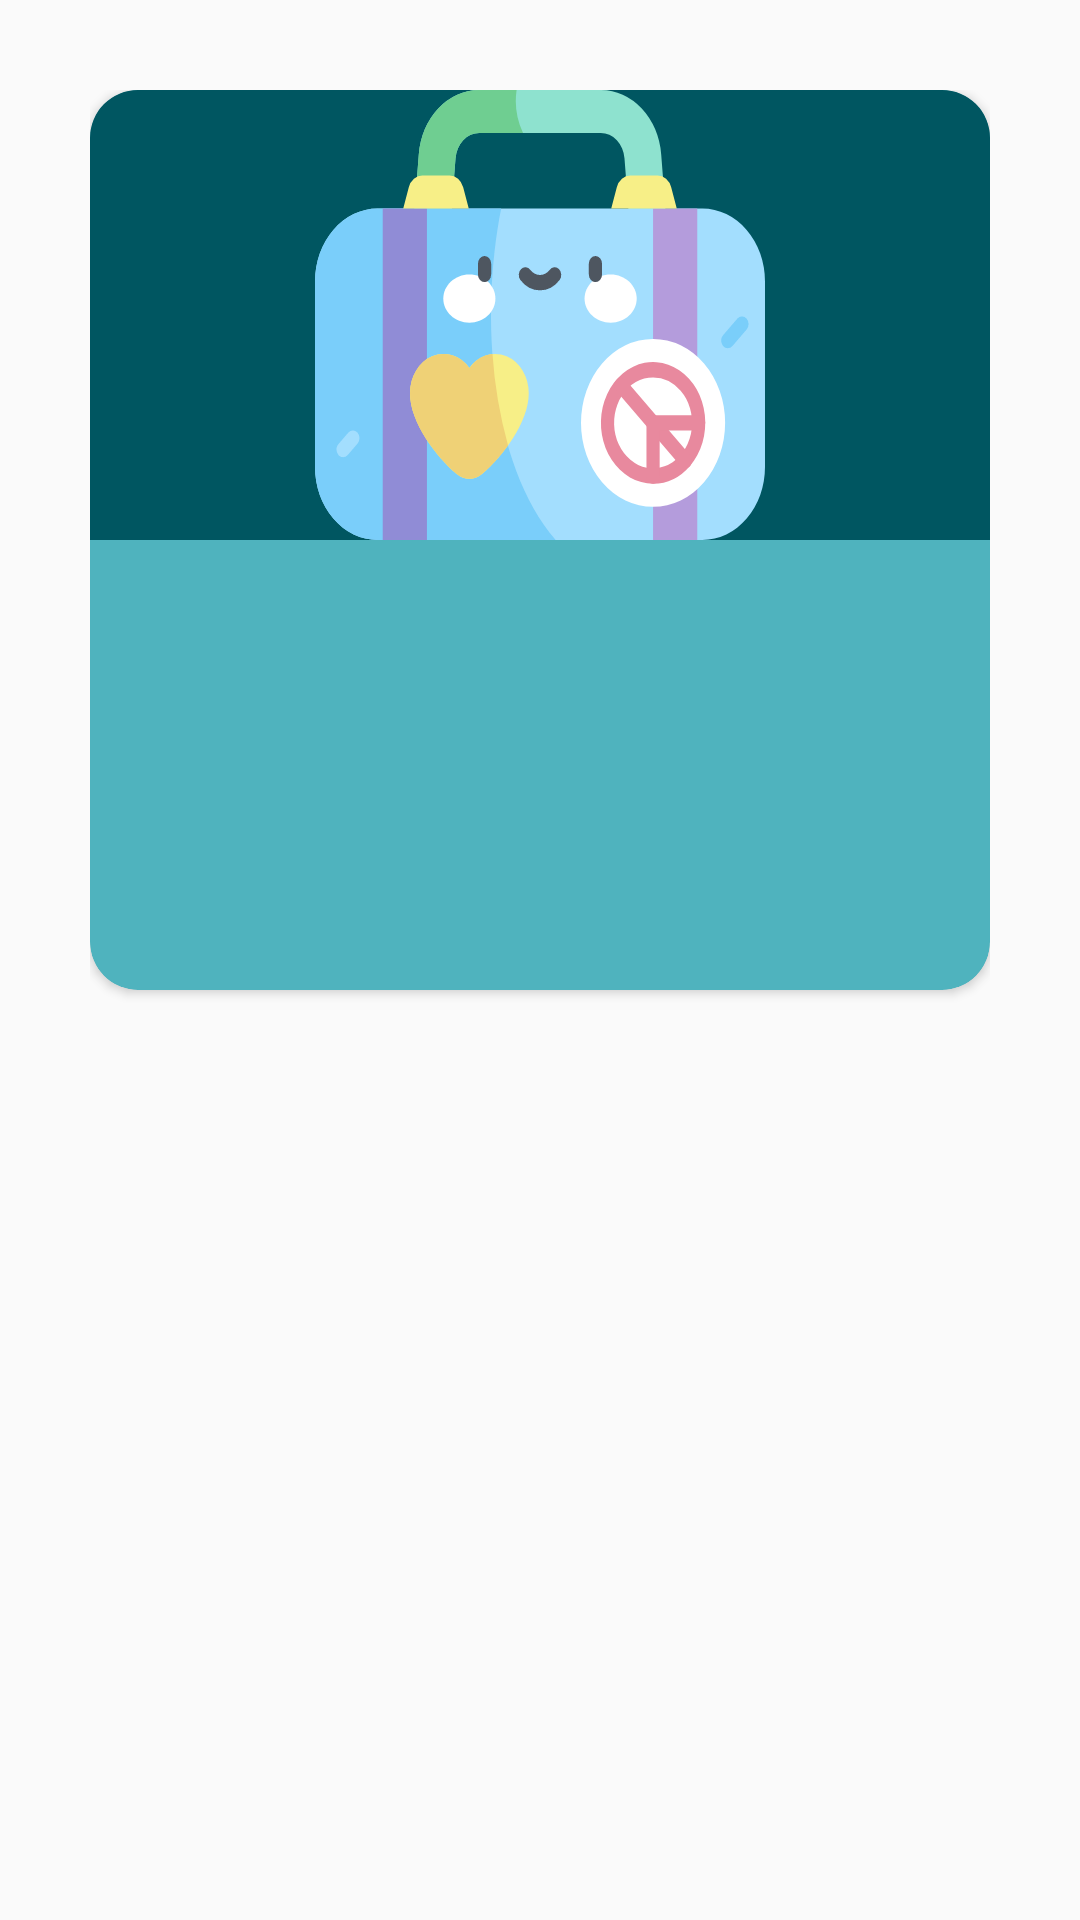

Here is an Android app screen rendered from its layout file. Give the layout XML and the strings, colors and styles it references.
<!-- AndroidManifest.xml: application theme AppTheme -->
<!-- res/layout/adapter_home.xml -->
<?xml version="1.0" encoding="utf-8"?>
<LinearLayout xmlns:android="http://schemas.android.com/apk/res/android"
    xmlns:app="http://schemas.android.com/apk/res-auto"
    xmlns:tools="http://schemas.android.com/tools"
    android:orientation="vertical"
    android:layout_width="match_parent"
    android:layout_height="wrap_content"
    android:padding="30dp">
    
    <androidx.cardview.widget.CardView
        android:layout_width="match_parent"
        android:layout_height="300dp"
        app:cardCornerRadius="16dp"
        app:cardBackgroundColor="@color/colorAccent">
        
        <LinearLayout
            android:layout_width="match_parent"
            android:layout_height="match_parent"
            android:orientation="vertical">

            <ImageView
                android:id="@+id/ivInfo"
                android:layout_width="match_parent"
                android:layout_height="150dp"
                app:srcCompat="@drawable/ic_luggage"
                android:background="@color/colorPrimaryDark"
                />
            
            <TextView
                android:id="@+id/tvTitle"
                android:layout_width="match_parent"
                android:layout_height="wrap_content"
                android:layout_margin="10dp"
                tools:text="Pencegahan"
                android:textSize="24sp"
                android:textColor="#fff"
                />

            <TextView
                android:id="@+id/tvContent"
                android:layout_width="match_parent"
                android:layout_height="match_parent"
                android:layout_marginStart="10dp"
                android:layout_marginEnd="5dp"
                android:layout_marginBottom="5dp"
                tools:text="@string/lorem_ipsum"
                android:textSize="14sp"
                android:textColor="#fff"
                />
            
        </LinearLayout>
        
    </androidx.cardview.widget.CardView>
</LinearLayout>
<!-- resources referenced by this layout -->
<resources>
  <color name="colorAccent">#4fb3be</color>
  <color name="colorPrimaryDark">#005661</color>
  <!-- drawable ic_luggage: vector/xml drawable (drawable, 4654 chars, omitted) -->
  <style name="AppTheme" parent="Theme.AppCompat.Light.DarkActionBar">
          
          <item name="colorPrimary">@color/colorPrimary</item>
          <item name="colorPrimaryDark">@color/colorPrimaryDark</item>
          <item name="colorAccent">@color/colorAccent</item>
      </style>
  <color name="colorPrimary">#00838e</color>
</resources>
